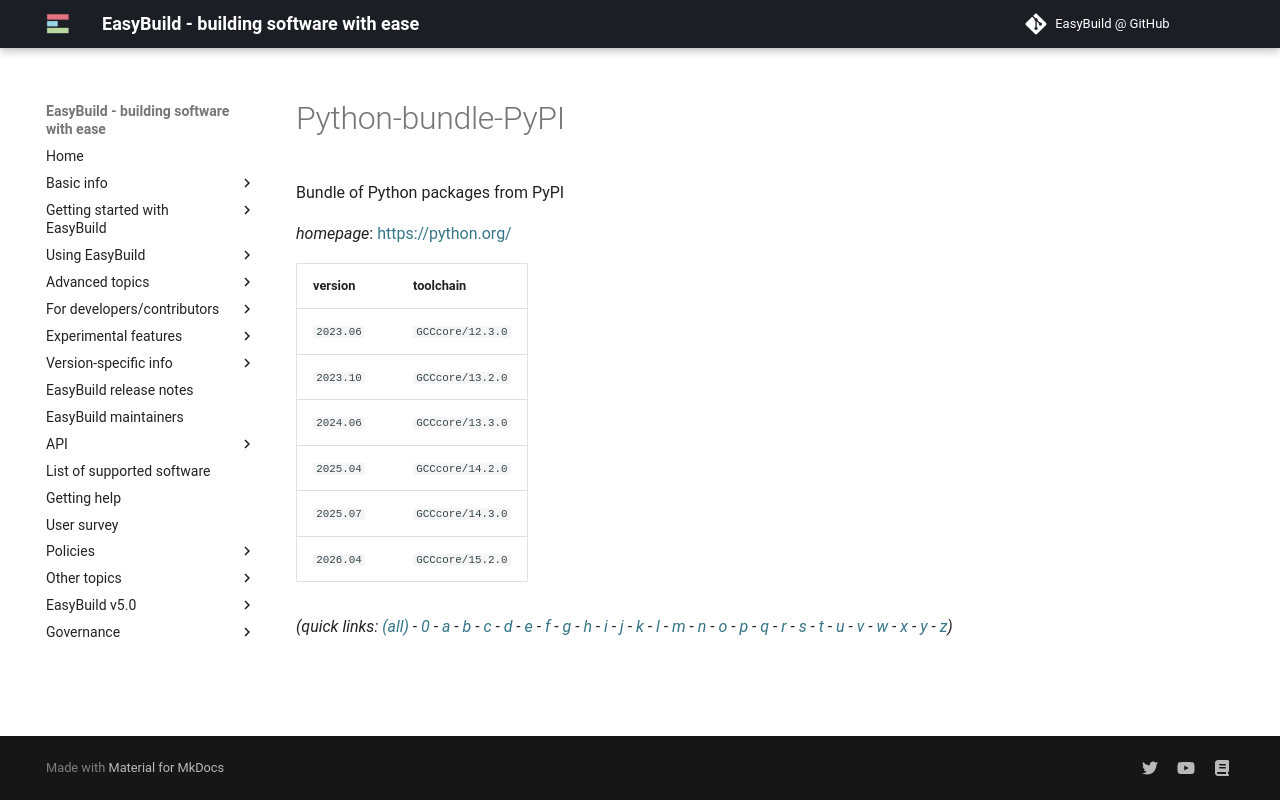

repository: easybuilders/easybuild-docs · page: version-specific/supported-software/p/Python-bundle-PyPI/index.html · generator: mkdocs

---
search:
  boost: 0.5
---
# Python-bundle-PyPI

Bundle of Python packages from PyPI

*homepage*: <https://python.org/>

version | toolchain
--------|----------
``2023.06`` | ``GCCcore/12.3.0``
``2023.10`` | ``GCCcore/13.2.0``
``2024.06`` | ``GCCcore/13.3.0``
``2025.04`` | ``GCCcore/14.2.0``
``2025.07`` | ``GCCcore/14.3.0``
``2026.04`` | ``GCCcore/15.2.0``


*(quick links: [(all)](../index.md) - [0](../0/index.md) - [a](../a/index.md) - [b](../b/index.md) - [c](../c/index.md) - [d](../d/index.md) - [e](../e/index.md) - [f](../f/index.md) - [g](../g/index.md) - [h](../h/index.md) - [i](../i/index.md) - [j](../j/index.md) - [k](../k/index.md) - [l](../l/index.md) - [m](../m/index.md) - [n](../n/index.md) - [o](../o/index.md) - [p](../p/index.md) - [q](../q/index.md) - [r](../r/index.md) - [s](../s/index.md) - [t](../t/index.md) - [u](../u/index.md) - [v](../v/index.md) - [w](../w/index.md) - [x](../x/index.md) - [y](../y/index.md) - [z](../z/index.md))*
